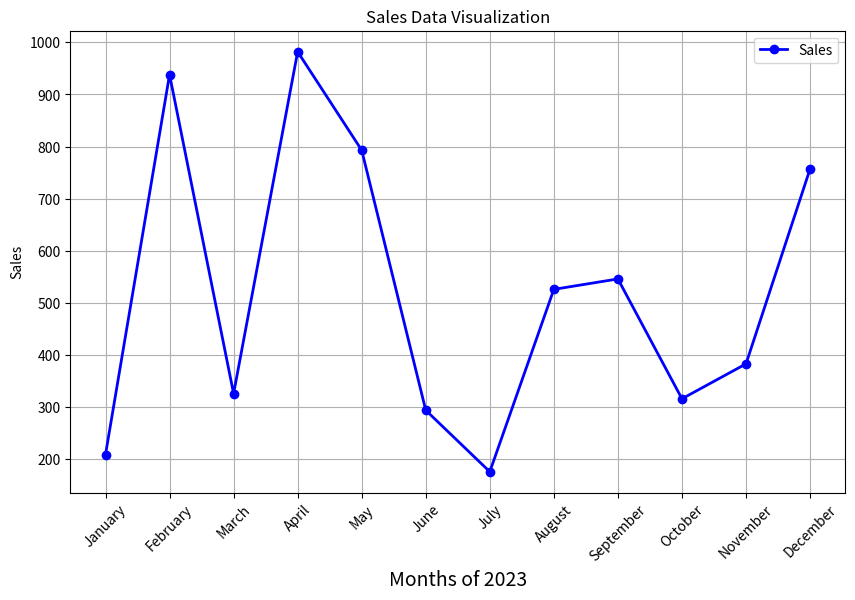
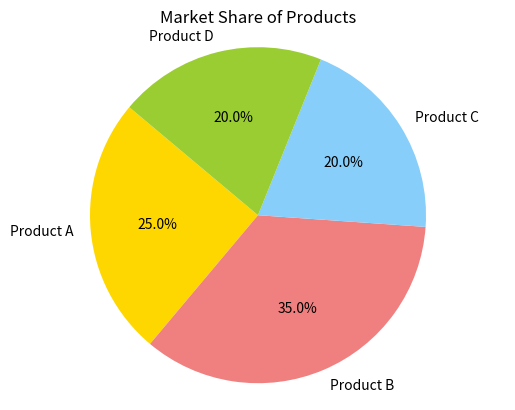

The script that saved these images, in order:
import matplotlib.pyplot as plt
import numpy as np

sales = np.random.randint(10,1000, size=12)
months = ['January', 'February', 'March', 'April', 'May', 'June', 'July', 'August', 'September', 'October', 'November', 'December']

plt.figure(figsize=(10,6))
plt.title("Sales Data Visualization")
plt.xlabel("Months of 2023", fontsize=14)
plt.ylabel("Sales")
plt.grid(True)
plt.plot(months, sales, color='blue', marker='o',linewidth=2)
plt.legend(['Sales'])
plt.xticks(rotation=45)
plt.show()

import matplotlib.pyplot as plt

# Data for the pie chart
sizes = [25, 35, 20, 20]  # Percentages for each section
labels = ['Product A', 'Product B', 'Product C', 'Product D']  # Labels for each section
colors = ['gold', 'lightcoral', 'lightskyblue', 'yellowgreen']  # Colors for each section

# Create the pie chart
plt.pie(sizes, labels=labels, colors=colors, autopct='%1.1f%%', startangle=140)

# Set the aspect ratio to be equal so the pie is drawn as a circle
plt.axis('equal')

# Title of the pie chart
plt.title('Market Share of Products')

# Display the pie chart
plt.show()
